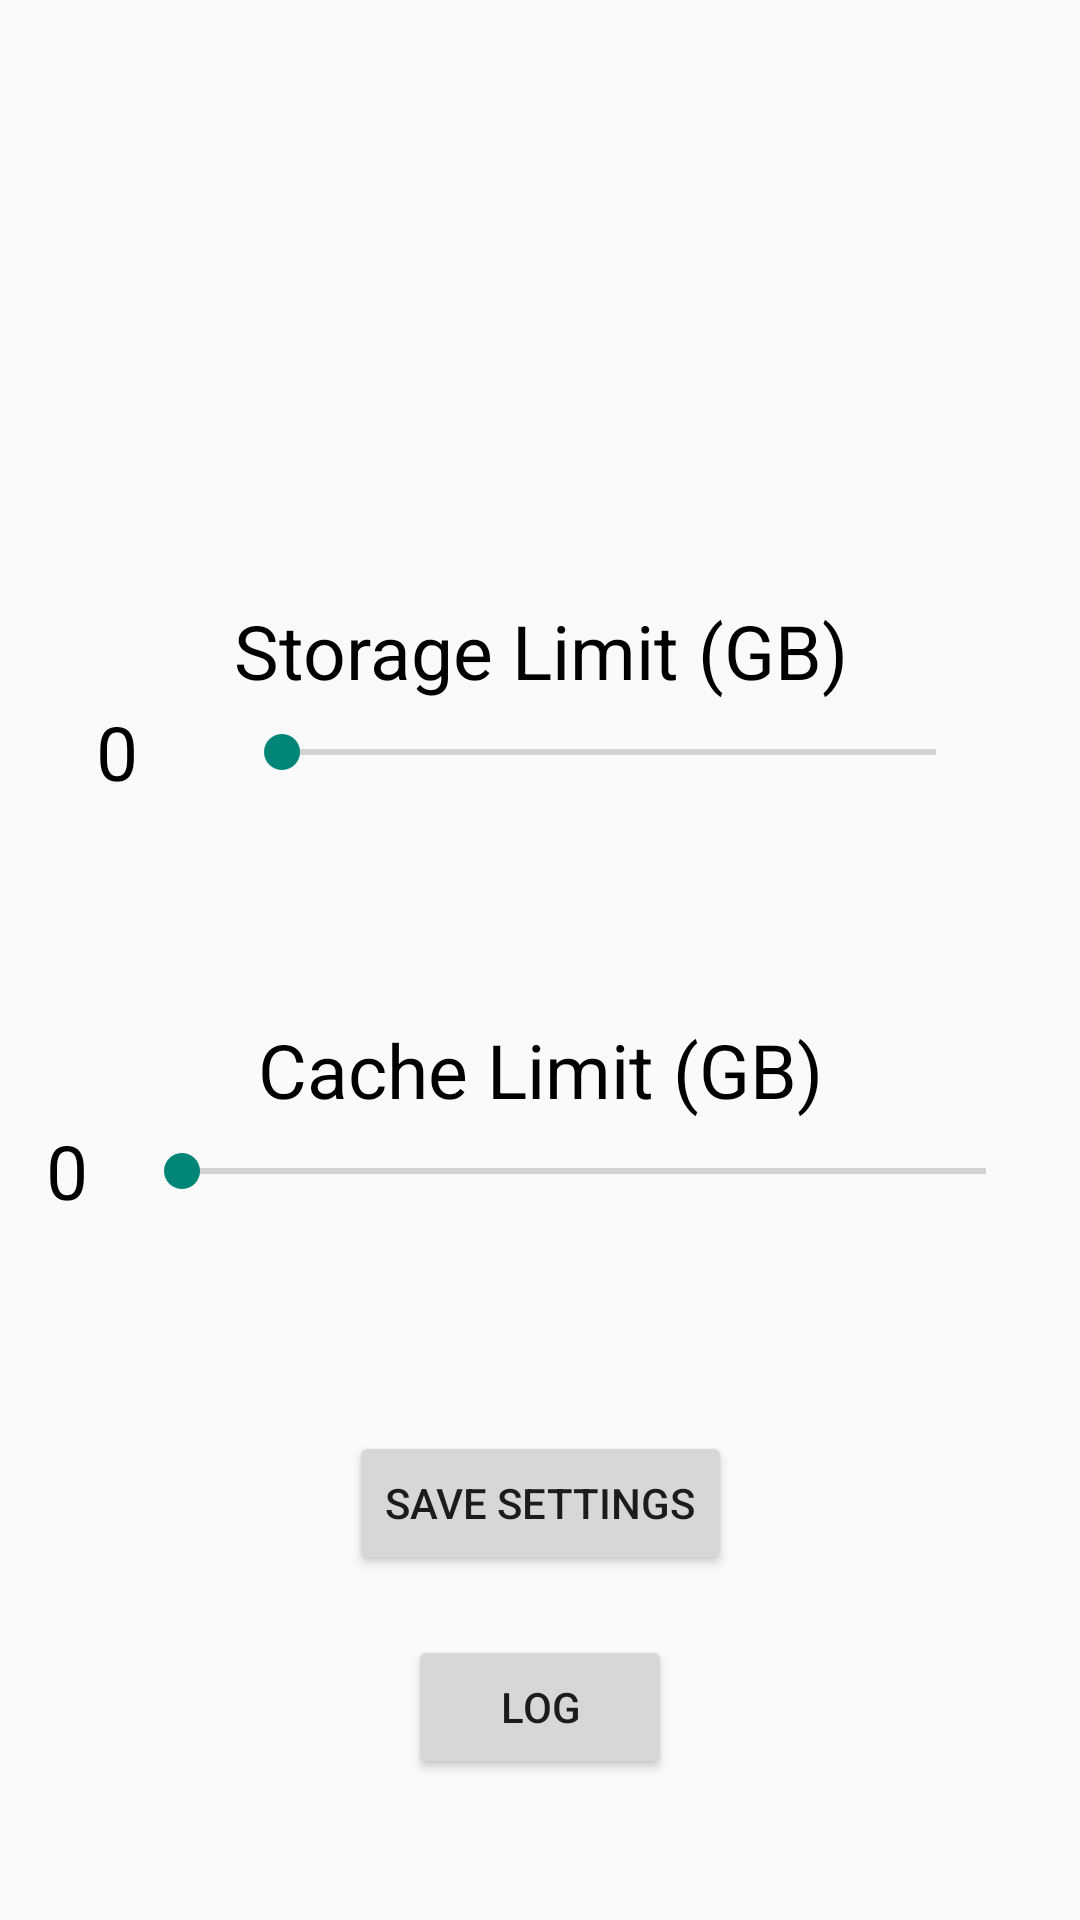

Reconstruct the res/layout file that produces this screen, plus the resources it refers to.
<!-- AndroidManifest.xml: application theme AppTheme.NoActionBar -->
<!-- res/layout/activity_settings.xml -->
<?xml version="1.0" encoding="utf-8"?>
<android.support.constraint.ConstraintLayout xmlns:android="http://schemas.android.com/apk/res/android"
    xmlns:app="http://schemas.android.com/apk/res-auto"
    xmlns:tools="http://schemas.android.com/tools"
    android:layout_width="match_parent"
    android:layout_height="match_parent"
    tools:context=".activities.Settings">

    <TextView
        style="@style/TextView.Big"
        android:id="@+id/storageLimitSettings"
        android:layout_width="250dp"
        android:layout_height="wrap_content"
        android:text="@string/StorageLimit"
        android:gravity="center"
        app:layout_constraintTop_toTopOf="parent"
        app:layout_constraintEnd_toEndOf="parent"
        app:layout_constraintStart_toStartOf="parent"
        android:layout_marginTop="200dp" />

    <SeekBar
        android:id="@+id/seekBarStorageSettings"
        android:layout_width="250dp"
        android:layout_height="wrap_content"
        android:max="10"
        app:layout_constraintTop_toBottomOf="@id/storageLimitSettings"
        app:layout_constraintEnd_toEndOf="parent"
        app:layout_constraintStart_toEndOf="@+id/storageSettings"
        android:layout_marginTop="8dp"
        />

    <TextView
        style="@style/TextView.Big"
        android:id="@+id/storageSettings"
        android:layout_width="wrap_content"
        android:layout_height="wrap_content"
        android:text="0"
        app:layout_constraintTop_toBottomOf="@id/storageLimitSettings"
        app:layout_constraintEnd_toStartOf="@id/seekBarStorageSettings"
        app:layout_constraintStart_toStartOf="parent"
        />

    <TextView
        style="@style/TextView.Big"
        android:id="@+id/cacheLimitSettings"
        android:layout_width="300dp"
        android:layout_height="wrap_content"
        android:text="@string/CacheLimit"
        android:gravity="center"
        app:layout_constraintTop_toBottomOf="@id/seekBarStorageSettings"
        app:layout_constraintEnd_toEndOf="parent"
        app:layout_constraintStart_toStartOf="parent"
        android:layout_marginTop="80dp" />

    <SeekBar
        android:id="@+id/seekBarCacheSettings"
        android:layout_width="300dp"
        android:layout_height="wrap_content"
        android:max="10"
        app:layout_constraintTop_toBottomOf="@id/cacheLimitSettings"
        app:layout_constraintEnd_toEndOf="parent"
        app:layout_constraintStart_toEndOf="@+id/cacheSettings"
        android:layout_marginTop="8dp"
        />

    <TextView
        style="@style/TextView.Big"
        android:id="@+id/cacheSettings"
        android:layout_width="wrap_content"
        android:layout_height="wrap_content"
        android:text="0"
        app:layout_constraintTop_toBottomOf="@id/cacheLimitSettings"
        app:layout_constraintEnd_toStartOf="@id/seekBarCacheSettings"
        app:layout_constraintStart_toStartOf="parent"
        />

    <Button
        android:id="@+id/saveSettings"
        android:layout_width="wrap_content"
        android:layout_height="wrap_content"
        android:text="@string/Save"
        app:layout_constraintEnd_toEndOf="parent"
        app:layout_constraintStart_toStartOf="parent"
        app:layout_constraintTop_toBottomOf="@id/cacheSettings"
        android:layout_margin="70dp"/>

    <Button
        android:id="@+id/Log"
        android:layout_width="wrap_content"
        android:layout_height="wrap_content"
        android:layout_margin="20dp"
        android:onClick="showLog"
        android:text="@string/Log"
        app:layout_constraintEnd_toEndOf="parent"
        app:layout_constraintStart_toStartOf="parent"
        app:layout_constraintTop_toBottomOf="@id/saveSettings" />



</android.support.constraint.ConstraintLayout>
<!-- resources referenced by this layout -->
<resources>
  <string name="CacheLimit">Cache Limit (GB)</string>
  <string name="Log">Log</string>
  <string name="Save">Save Settings</string>
  <string name="StorageLimit">Storage Limit (GB)</string>
  <style name="TextView.Big" parent="ThemeOverlay.AppCompat.Light">
          <item name="android:textColor">#000000</item>
          <item name="android:textSize">25dp</item>
  
      </style>
  <style name="AppTheme.NoActionBar" parent="Theme.AppCompat.Light.DarkActionBar">
          <item name="windowActionBar">false</item>
          <item name="windowNoTitle">true</item>
          <item name="android:windowFullscreen">true</item>
      </style>
</resources>
